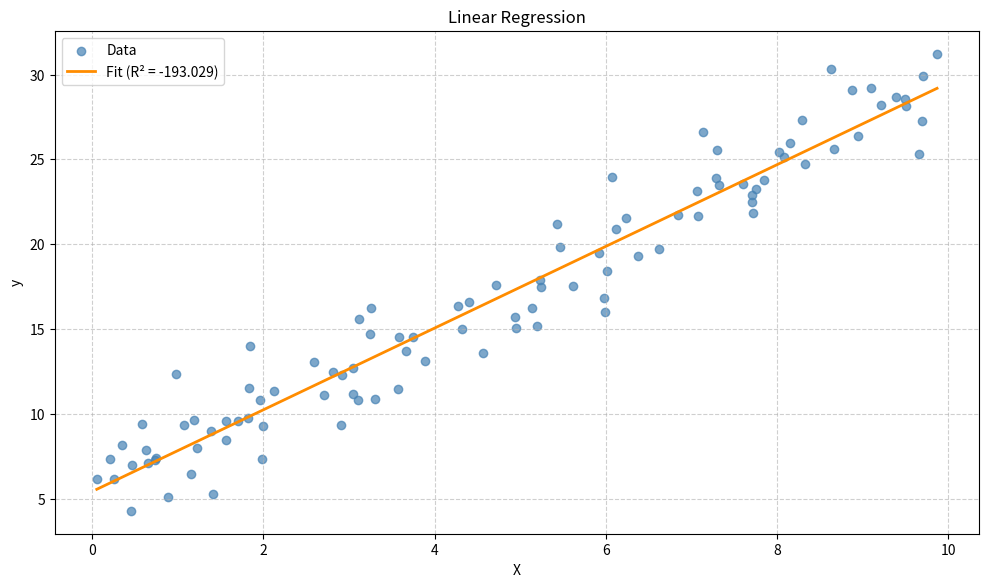

Write the Python code that produced this figure.
# Import modules (e.g., numpy), classes (LinearRegression) and functions (r2_score)
import numpy as np
import matplotlib.pyplot as plt


# Custom class that stores the state (parameters) and exposes methods (fit, predict)
class LinearRegression:
    # Constructor method, defines initialisation (internal variables (parameters))
    def __init__(self):
        self.coef_ = np.zeros(1)  # slope placeholder (beta_1)
        self.intercept_ = 0.0  # intercept (bias) placeholder (beta_0)

    # Training (fitting) method, takes X, y and computes beta_0 and beta_1 using OLS (Ordinary Least Squares)
    def fit(self, X, y):
        # OLS assumes for one sample: y_pred_i = beta_0 + beta_1 * x_i
        # To express this for all samples, we add a column of ones to X to form
        # a design matrix which we call X_b [1  X], giving the matrix equation: y_pred = [1  X] [beta_0  beta_1]^T
        ones = np.ones((X.shape[0], 1))
        X_b = np.hstack((ones, X))

        # Compute OLS parameters using the Moore–Penrose inverse: beta = (X_b.T X_b)^+ X_b.T y
        # compactly computed as pinv(X_b) @ y
        beta = np.linalg.pinv(X_b) @ y

        # Extract model parameters
        self.intercept_ = beta[0]
        self.coef_ = beta[1:]

    # Compute predictions using the learned parameters i.e., y_pred = intercept_ + coef_ * X
    def predict(self, X):
        return self.intercept_ + self.coef_ * X


# Function to compute coefficient of determination (R^2)
# R^2 = 1 - SSR / SST
# where
# SSR (sum of squared residuals) = n * MSE(model) = total squared prediction error of the model (before dividing by n)
# SST (total sum of squares)     = n * MSE(mean)  = total squared difference between each y and the mean of y
# I.e., R^2 measures how much better the model is compared to just predicting the average of y.
def r2_score(y_true, y_pred):
    ssr = np.sum((y_true - y_pred) ** 2)
    sst = np.sum((y_true - np.mean(y_true)) ** 2)
    return 1 - ssr / sst


# Update runtime configuration dictionary to increase DPI (dots-per-inch) for figures
plt.rcParams["figure.dpi"] = 200

# Generate a synthetic reproducible dataset using seed
# X (also called a feature matrix) from a uniform distribution in range [0, 10)
# y including random noise from a standard normal distribution and an offset
np.random.seed(42)
X = np.random.rand(100, 1) * 10
y = 2.5 * X.squeeze() + np.random.randn(100) * 2 + 5

# Create a linear regression (ordinary least squares) model and fit (train) model on X and y
# After fitting, learned parameters (model.coef_, model.intercept_) are stored in RAM
# and used by model.predict to compute y_pred
model = LinearRegression()
model.fit(X, y)
y_pred = model.predict(X)
r2 = r2_score(y, y_pred)  # coef. of determination

# Sort X and corresponding predictions for a smooth line plot (avoids zigzagging of ax.plot)
idx = np.argsort(X.squeeze())
X_sort, y_pred_sort = X[idx], y_pred[idx]

# Create a scatter plot of the data and overlay the fitted regression line.
fig, ax = plt.subplots(figsize=(10, 6))
ax.scatter(X, y, color="steelblue", alpha=0.7, label="Data")
ax.plot(
    X_sort, y_pred_sort, color="darkorange", linewidth=2, label=f"Fit (R² = {r2:.3f})"
)
ax.set_title("Linear Regression")
ax.set_xlabel("X")
ax.set_ylabel("y")
ax.grid(True, linestyle="--", alpha=0.6)
ax.legend()
plt.tight_layout()
plt.show()
